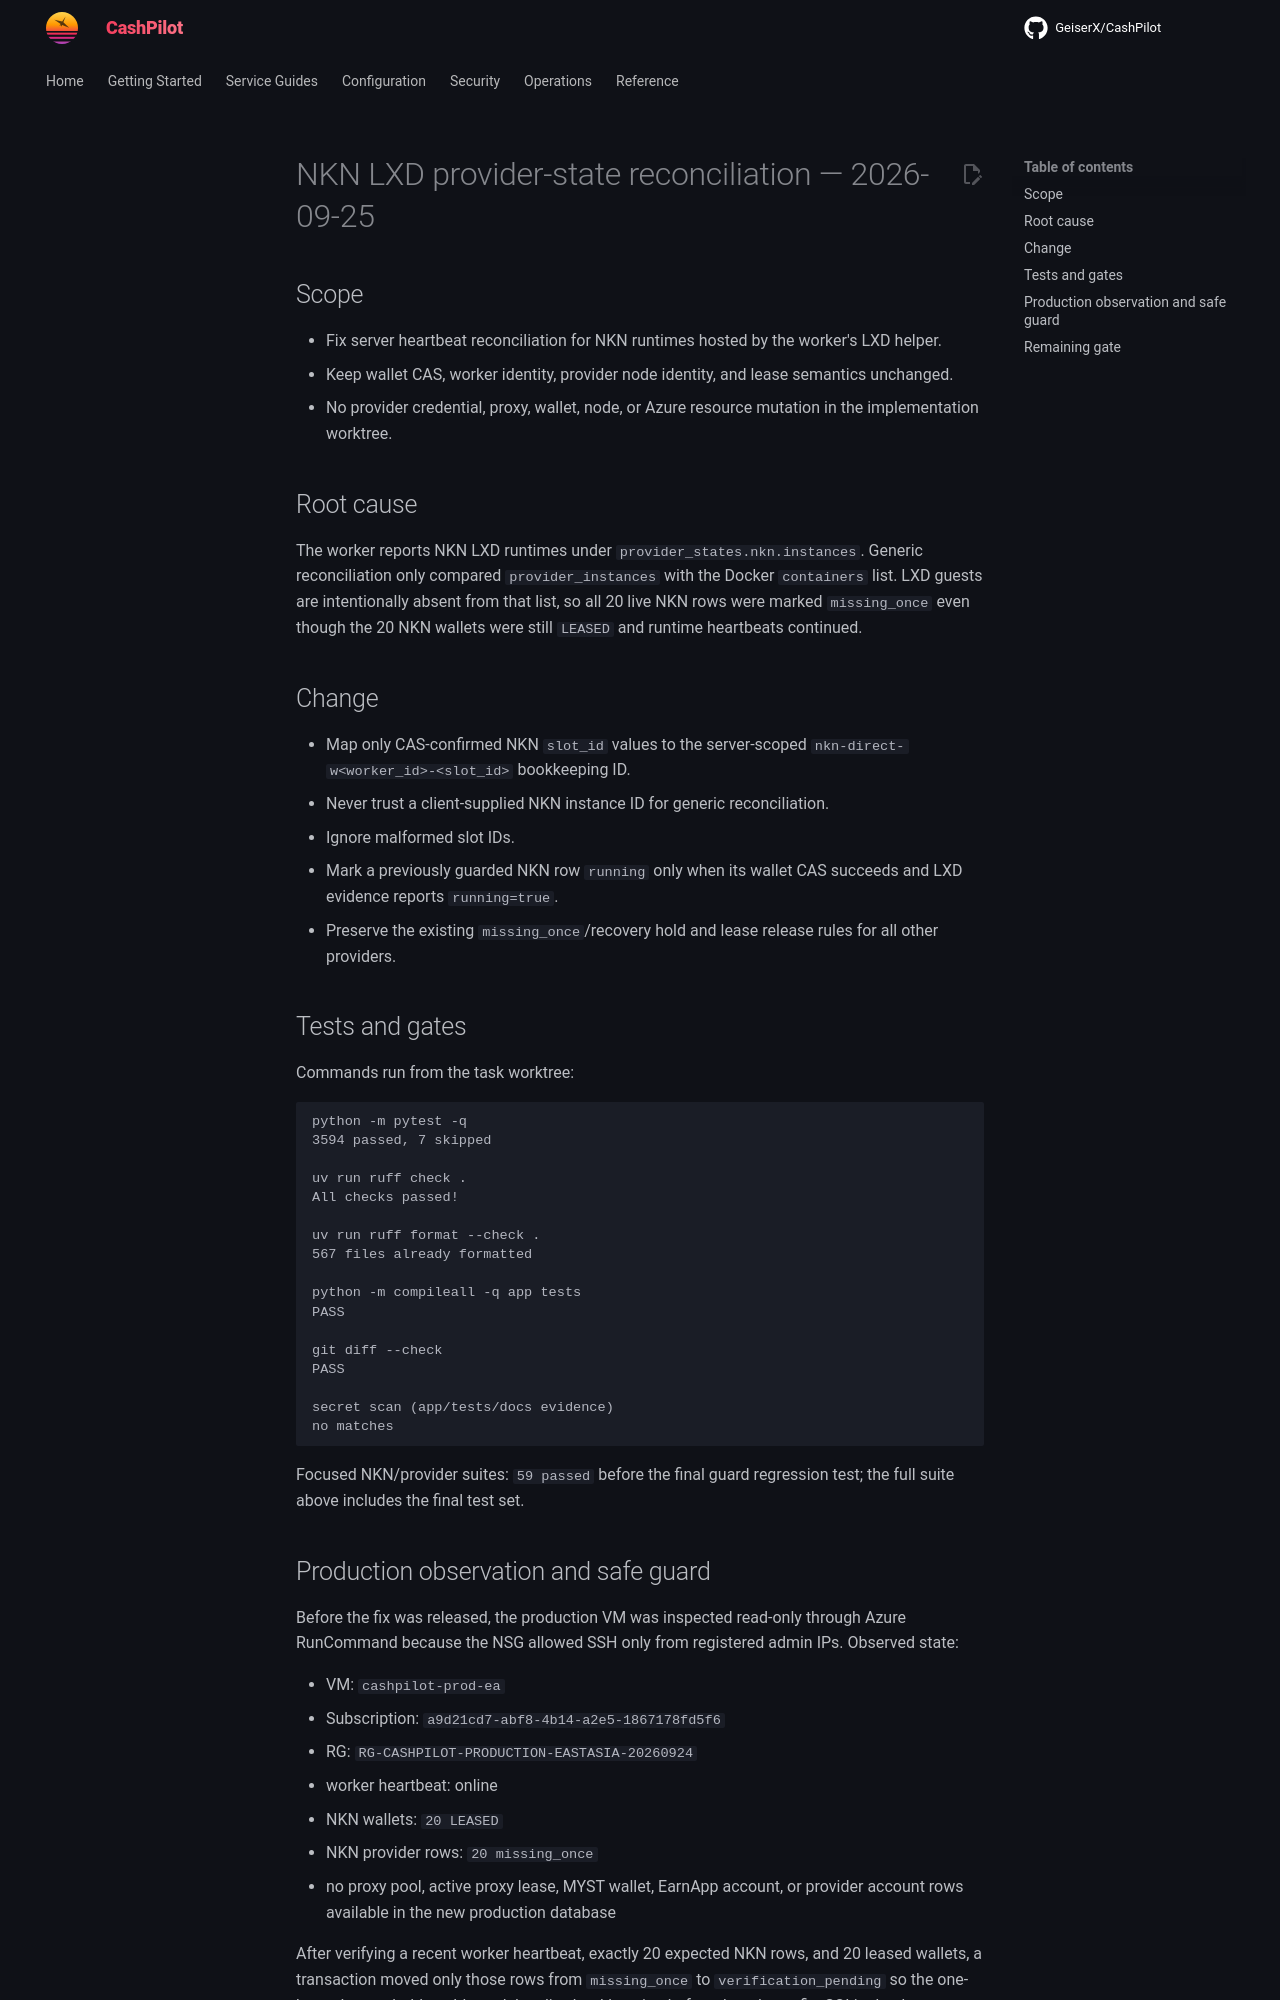

repository: assetforgeai-tech/CashPilot · page: evidence/CP-NKN-LXD-RECON-2026-09-25/index.html · generator: mkdocs

# NKN LXD provider-state reconciliation — 2026-09-25

## Scope

- Fix server heartbeat reconciliation for NKN runtimes hosted by the worker's
  LXD helper.
- Keep wallet CAS, worker identity, provider node identity, and lease semantics
  unchanged.
- No provider credential, proxy, wallet, node, or Azure resource mutation in
  the implementation worktree.

## Root cause

The worker reports NKN LXD runtimes under `provider_states.nkn.instances`.
Generic reconciliation only compared `provider_instances` with the Docker
`containers` list. LXD guests are intentionally absent from that list, so all
20 live NKN rows were marked `missing_once` even though the 20 NKN wallets were
still `LEASED` and runtime heartbeats continued.

## Change

- Map only CAS-confirmed NKN `slot_id` values to the server-scoped
  `nkn-direct-w<worker_id>-<slot_id>` bookkeeping ID.
- Never trust a client-supplied NKN instance ID for generic reconciliation.
- Ignore malformed slot IDs.
- Mark a previously guarded NKN row `running` only when its wallet CAS succeeds
  and LXD evidence reports `running=true`.
- Preserve the existing `missing_once`/recovery hold and lease release rules for
  all other providers.

## Tests and gates

Commands run from the task worktree:

```text
python -m pytest -q
3594 passed, 7 skipped

uv run ruff check .
All checks passed!

uv run ruff format --check .
567 files already formatted

python -m compileall -q app tests
PASS

git diff --check
PASS

secret scan (app/tests/docs evidence)
no matches
```

Focused NKN/provider suites: `59 passed` before the final guard regression
test; the full suite above includes the final test set.
